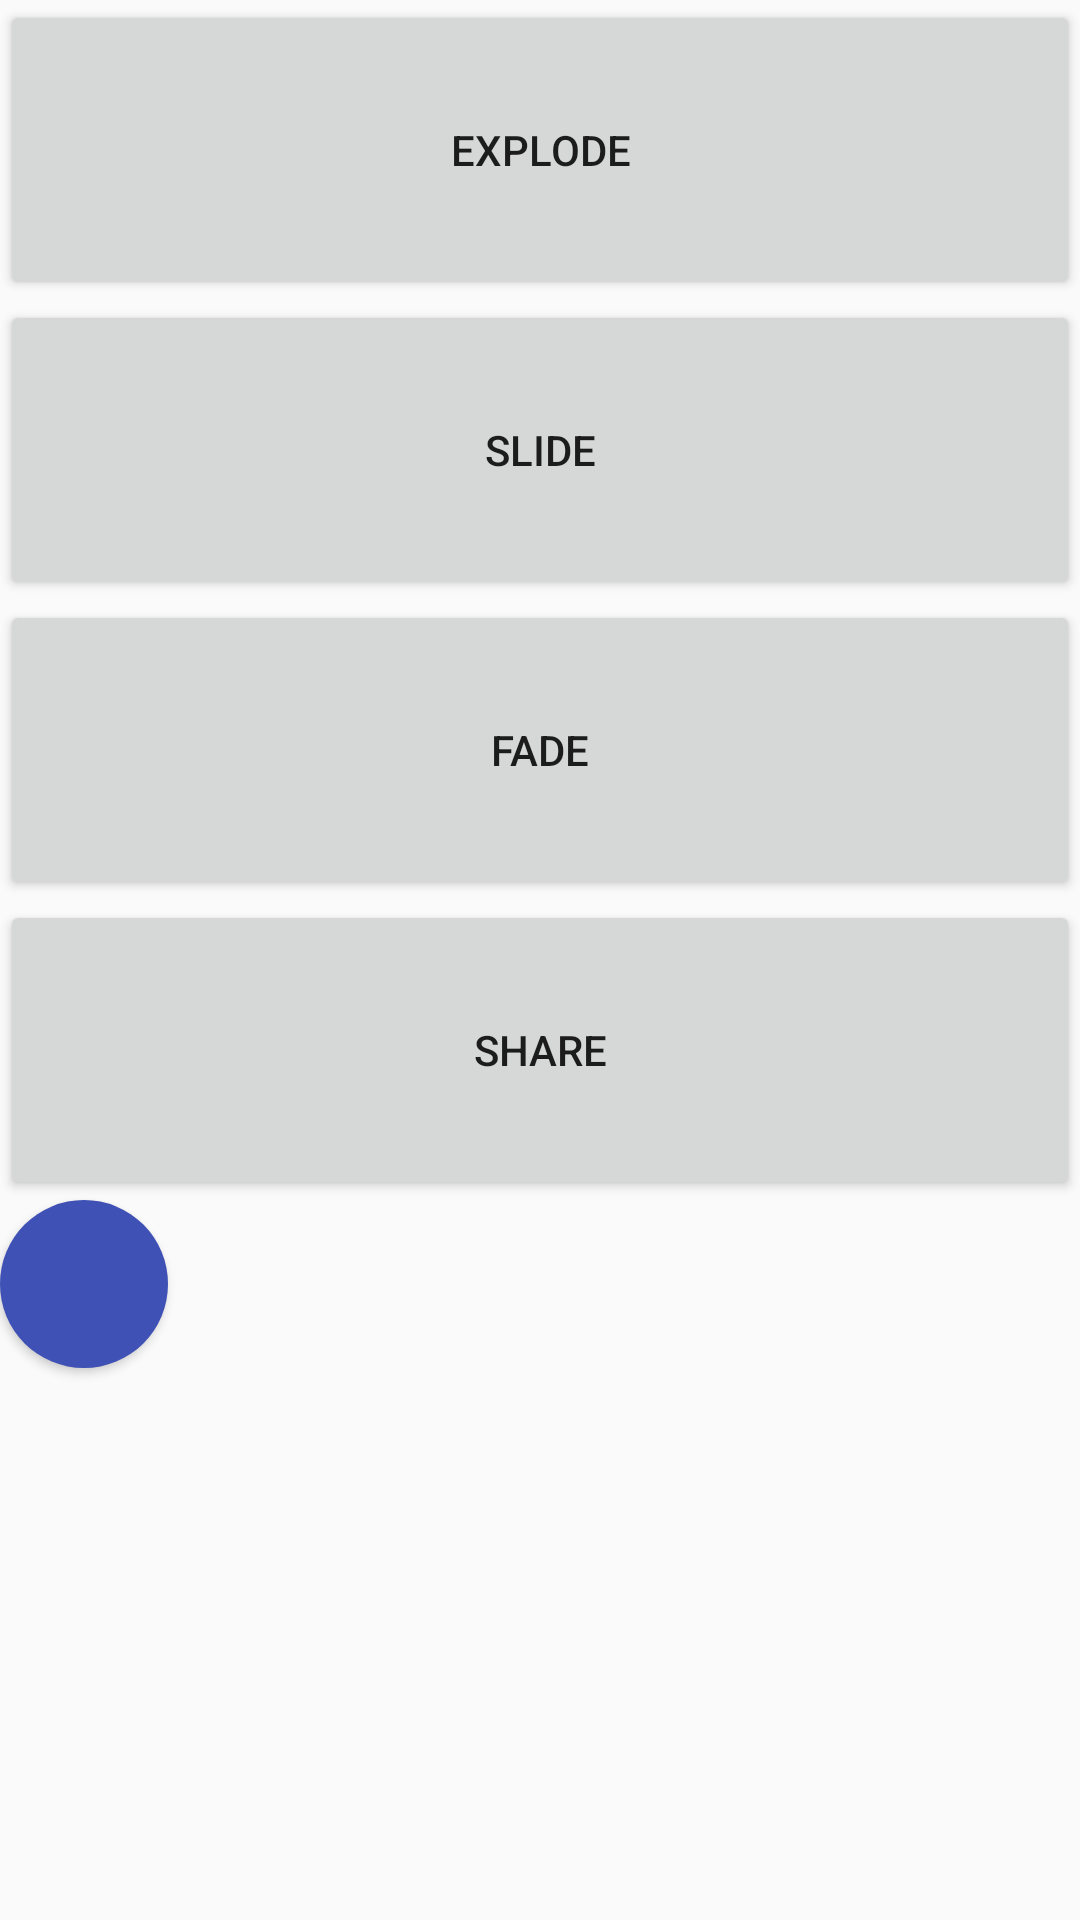

Android layout source for this screen:
<!-- AndroidManifest.xml: application theme AppTheme -->
<!-- res/layout/activity_anim_a.xml -->
<?xml version="1.0" encoding="utf-8"?>
<LinearLayout xmlns:android="http://schemas.android.com/apk/res/android"
              android:orientation="vertical"
              android:layout_width="match_parent"
              android:layout_height="match_parent">

    <Button
        android:layout_width="match_parent"
        android:layout_height="100dp"
        android:onClick="explode"
        android:text="explode" />

    <Button
        android:layout_width="match_parent"
        android:layout_height="100dp"
        android:onClick="slide"
        android:text="slide" />

    <Button
        android:layout_width="match_parent"
        android:layout_height="100dp"
        android:onClick="fade"
        android:text="fade" />

    <Button
        android:layout_width="match_parent"
        android:layout_height="100dp"
        android:transitionName="share"
        android:onClick="share"
        android:text="share" />

    <Button
        android:id="@+id/fab_button"
        android:layout_width="56dp"
        android:transitionName="fab"
        android:layout_height="56dp"
        android:background="@drawable/ripple_round"
        android:elevation="5dp"/>

</LinearLayout>
<!-- resources referenced by this layout -->
<resources>
  <!-- drawable ripple_round (drawable-v21) -->
  <?xml version="1.0" encoding="utf-8"?>
  <ripple xmlns:android="http://schemas.android.com/apk/res/android"
      android:color="?android:colorPrimary">
      <item>
          <shape android:shape="oval">
              <solid android:color="?android:colorPrimary" />
          </shape>
      </item>
  </ripple>
  <style name="AppTheme" parent="Theme.AppCompat.Light.NoActionBar">
          
          <item name="colorPrimary">@color/colorPrimary</item>
          <item name="colorPrimaryDark">@color/colorPrimaryDark</item>
          <item name="colorAccent">@color/colorAccent</item>
      </style>
  <color name="colorPrimary">#3F51B5</color>
  <color name="colorPrimaryDark">#303F9F</color>
  <color name="colorAccent">#FF4081</color>
</resources>
